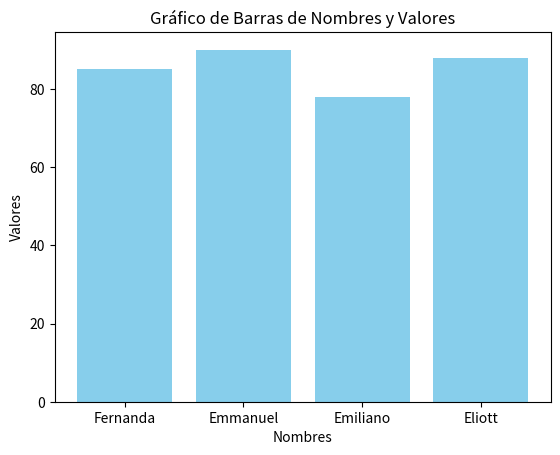

The matplotlib source for this figure:
import matplotlib.pyplot as plt

# Nombres de las personas
nombres = ['Fernanda', 'Emmanuel', 'Emiliano', 'Eliott']

# Valores ficticios para cada nombre (pueden ser calificaciones, edades, etc.)
valores = [85, 90, 78, 88]

# Creamos un gráfico de barras
plt.bar(nombres, valores, color='skyblue')

# Añadimos un título al gráfico
plt.title('Gráfico de Barras de Nombres y Valores')

# Añadimos etiquetas a los ejes
plt.xlabel('Nombres')
plt.ylabel('Valores')

# Mostramos el gráfico
plt.show()
